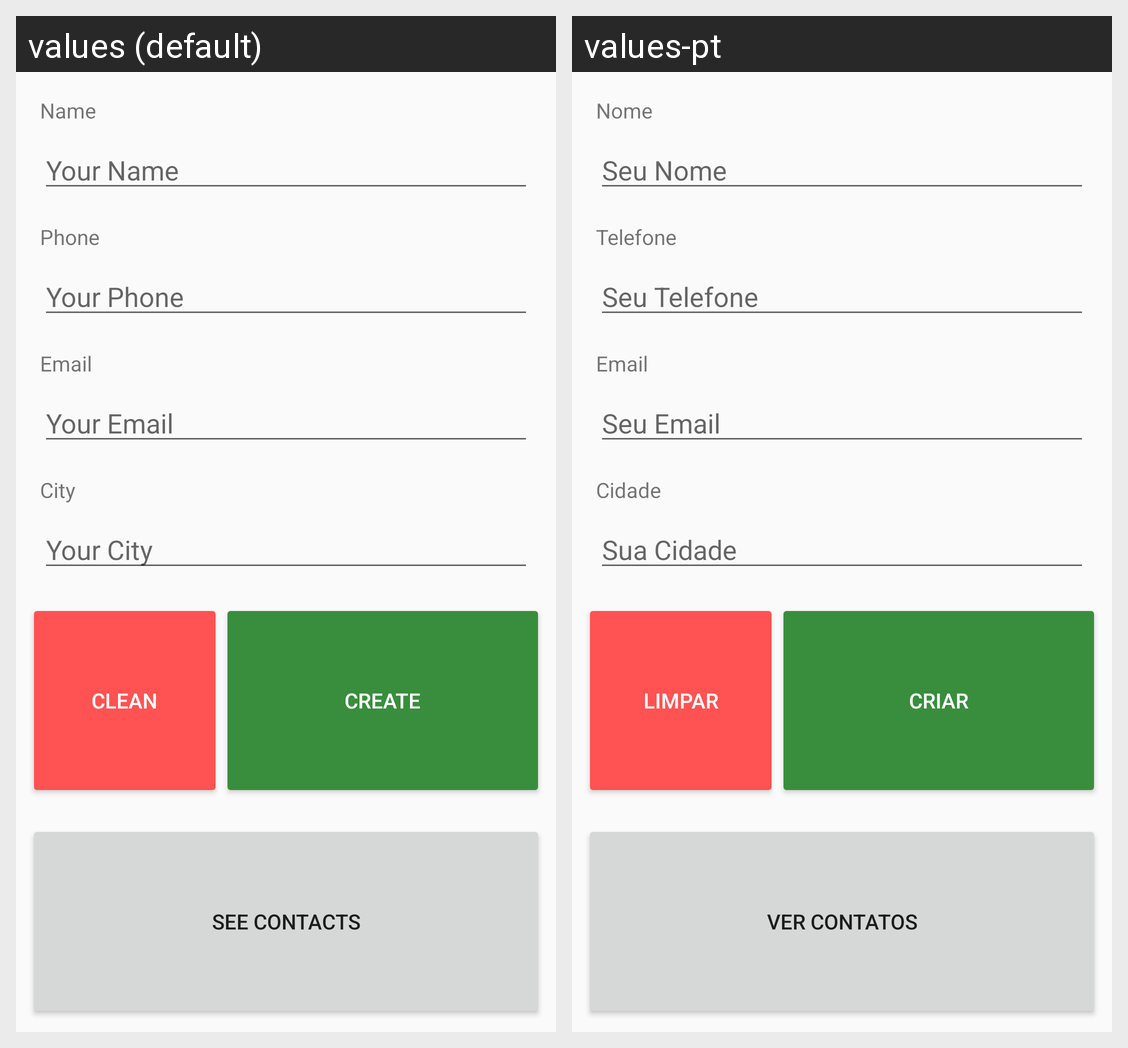

Strings drawn on this Android screen and how each of the app's shown locales translates them:
Android screen res/layout/activity_create_contact.xml rendered under 2 locales, left to right: values (default), values-pt. Device: Nexus 5 (rendered at 1080×1920; each locale shown at half size, 540×960, under a caption strip naming it); theme AppTheme.
Strings drawn on this screen, with the default value and each locale's value (text and hints the layout hard-codes, and strings that could not be matched under every locale, appear in the picture but are not listed):

name_text_view
  values: Name
  values-pt: Nome

name_edit_text
  values: Your Name
  values-pt: Seu Nome

phone_text_view
  values: Phone
  values-pt: Telefone

your_phone_edit_text
  values: Your Phone
  values-pt: Seu Telefone

email_text_view
  values: Email
  values-pt: Email

email_edit_text
  values: Your Email
  values-pt: Seu Email

city_text_view
  values: City
  values-pt: Cidade

city_edit_text
  values: Your City
  values-pt: Sua Cidade

clean_button
  values: Clean
  values-pt: Limpar

create_button
  values: Create
  values-pt: Criar

see_contacts_button
  values: See Contacts
  values-pt: Ver Contatos
